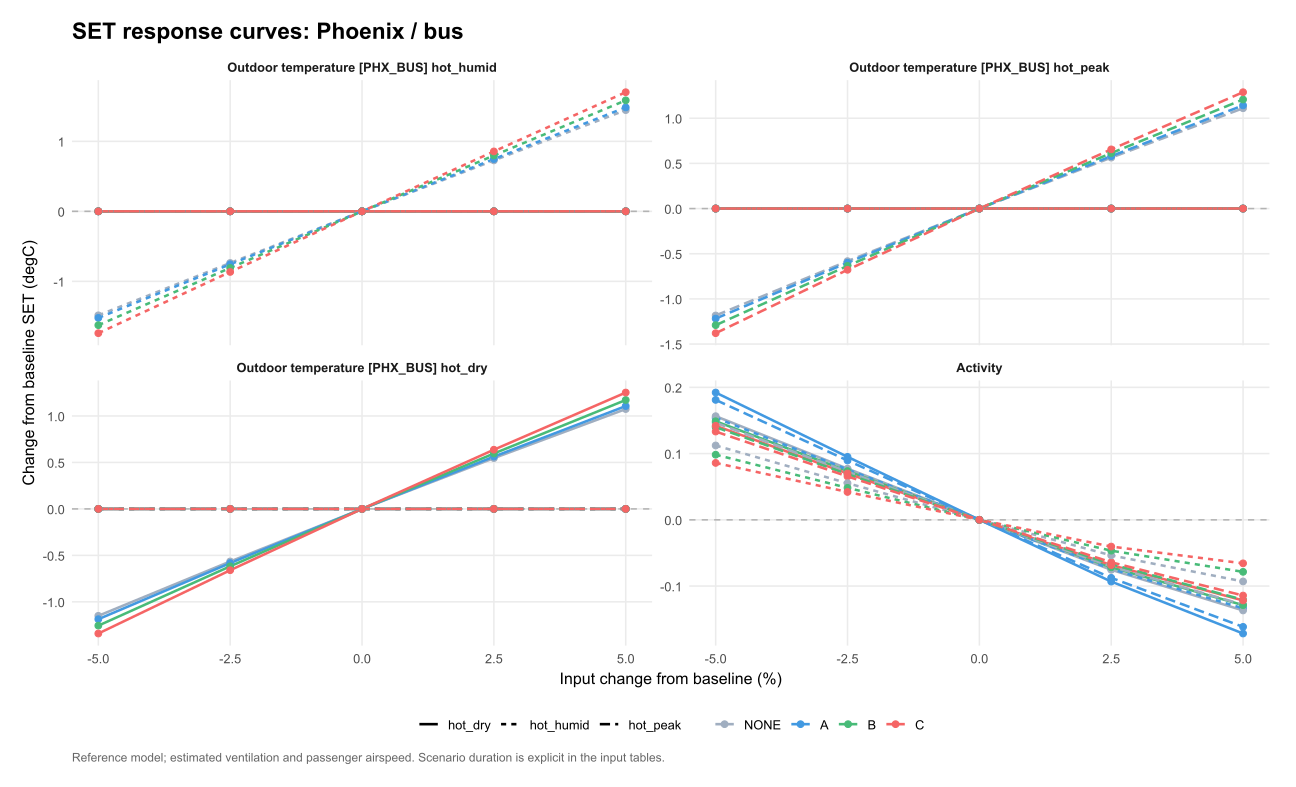

Values plotted in this chart, from the file beside it:
venue, scenario, option, parameter, value, mean_SET, mean_SET_drop, kWh, water_kg, purchase_cost, eta, L, comfort_basis, delta_eta, delta_L, chosen_option, baseline_choice, site, panel, base_SET, delta_SET, input_change, parameter_label
PHX_BUS, hot_peak, NONE, weather_occ.13.T, 46.72, 34.35, 0, 0, 0, 0, NA, 8.351, per_person, NA, -0.5821, C, C, Phoenix / bus, Phoenix / bus?hot_peak, 34.93, -0.5821, -2.5, Outdoor temperature [PHX_BUS] hot_peak
PHX_BUS, hot_peak, NONE, weather_occ.14.T, 41.57, 34.93, 0, 0, 0, 0, NA, 8.933, per_person, NA, 0, C, C, Phoenix / bus, Phoenix / bus?hot_peak, 34.93, -2.8421709430404e-14, -2.5, Outdoor temperature [PHX_BUS] hot_humid
PHX_BUS, hot_peak, NONE, weather_occ.14.T, 42.64, 34.93, 0, 0, 0, 0, NA, 8.933, per_person, NA, 0, C, C, Phoenix / bus, Phoenix / bus?hot_peak, 34.93, -2.8421709430404e-14, 0, Outdoor temperature [PHX_BUS] hot_humid
PHX_BUS, hot_peak, NONE, weather_occ.15.T, 44.13, 34.93, 0, 0, 0, 0, NA, 8.933, per_person, NA, 0, C, C, Phoenix / bus, Phoenix / bus?hot_peak, 34.93, -2.8421709430404e-14, -2.5, Outdoor temperature [PHX_BUS] hot_dry
PHX_BUS, hot_peak, NONE, weather_occ.13.T, 45.52, 33.75, 0, 0, 0, 0, NA, 7.749, per_person, NA, -1.184, C, C, Phoenix / bus, Phoenix / bus?hot_peak, 34.93, -1.184, -5, Outdoor temperature [PHX_BUS] hot_peak
PHX_BUS, hot_peak, NONE, weather_occ.15.T, 43, 34.93, 0, 0, 0, 0, NA, 8.933, per_person, NA, 0, C, C, Phoenix / bus, Phoenix / bus?hot_peak, 34.93, -2.8421709430404e-14, -5, Outdoor temperature [PHX_BUS] hot_dry
PHX_BUS, hot_peak, NONE, weather_occ.14.T, 40.51, 34.93, 0, 0, 0, 0, NA, 8.933, per_person, NA, 0, C, C, Phoenix / bus, Phoenix / bus?hot_peak, 34.93, -2.8421709430404e-14, -5, Outdoor temperature [PHX_BUS] hot_humid
PHX_BUS, hot_peak, NONE, weather_occ.15.T, 46.39, 34.93, 0, 0, 0, 0, NA, 8.933, per_person, NA, 0, C, C, Phoenix / bus, Phoenix / bus?hot_peak, 34.93, -2.8421709430404e-14, 2.5, Outdoor temperature [PHX_BUS] hot_dry
PHX_BUS, hot_peak, NONE, weather_occ.14.T, 43.71, 34.93, 0, 0, 0, 0, NA, 8.933, per_person, NA, 0, C, C, Phoenix / bus, Phoenix / bus?hot_peak, 34.93, -2.8421709430404e-14, 2.5, Outdoor temperature [PHX_BUS] hot_humid
PHX_BUS, hot_peak, NONE, weather_occ.15.T, 45.26, 34.93, 0, 0, 0, 0, NA, 8.933, per_person, NA, 0, C, C, Phoenix / bus, Phoenix / bus?hot_peak, 34.93, -2.8421709430404e-14, 0, Outdoor temperature [PHX_BUS] hot_dry
PHX_BUS, hot_peak, NONE, groups.1.met, 1, 34.93, 0, 0, 0, 0, NA, 8.933, per_person, NA, 0, C, C, Phoenix / bus, Phoenix / bus?hot_peak, 34.93, -2.8421709430404e-14, 0, Activity
PHX_BUS, hot_peak, NONE, weather_occ.15.T, 47.52, 34.93, 0, 0, 0, 0, NA, 8.933, per_person, NA, 0, C, C, Phoenix / bus, Phoenix / bus?hot_peak, 34.93, -2.8421709430404e-14, 5, Outdoor temperature [PHX_BUS] hot_dry
PHX_BUS, hot_peak, NONE, groups.1.met, 0.975, 35.01, 0, 0, 0, 0, NA, 9.005, per_person, NA, 0.07249, C, C, Phoenix / bus, Phoenix / bus?hot_peak, 34.93, 0.07249, -2.5, Activity
PHX_BUS, hot_peak, NONE, weather_occ.13.T, 47.92, 34.93, 0, 0, 0, 0, NA, 8.933, per_person, NA, 0, C, C, Phoenix / bus, Phoenix / bus?hot_peak, 34.93, -2.8421709430404e-14, 0, Outdoor temperature [PHX_BUS] hot_peak
PHX_BUS, hot_peak, NONE, weather_occ.13.T, 49.12, 35.5, 0, 0, 0, 0, NA, 9.497, per_person, NA, 0.564, C, C, Phoenix / bus, Phoenix / bus?hot_peak, 34.93, 0.564, 2.5, Outdoor temperature [PHX_BUS] hot_peak
PHX_BUS, hot_peak, NONE, groups.1.met, 1.05, 34.8, 0, 0, 0, 0, NA, 8.805, per_person, NA, -0.128, C, C, Phoenix / bus, Phoenix / bus?hot_peak, 34.93, -0.128, 5, Activity
PHX_BUS, hot_peak, NONE, groups.1.met, 1.025, 34.86, 0, 0, 0, 0, NA, 8.862, per_person, NA, -0.07041, C, C, Phoenix / bus, Phoenix / bus?hot_peak, 34.93, -0.07041, 2.5, Activity
PHX_BUS, hot_peak, NONE, weather_occ.14.T, 44.77, 34.93, 0, 0, 0, 0, NA, 8.933, per_person, NA, 0, C, C, Phoenix / bus, Phoenix / bus?hot_peak, 34.93, -2.8421709430404e-14, 5, Outdoor temperature [PHX_BUS] hot_humid
PHX_BUS, hot_peak, NONE, weather_occ.13.T, 50.32, 36.04, 0, 0, 0, 0, NA, 10.04, per_person, NA, 1.11, C, C, Phoenix / bus, Phoenix / bus?hot_peak, 34.93, 1.11, 5, Outdoor temperature [PHX_BUS] hot_peak
PHX_BUS, hot_peak, NONE, groups.1.met, 0.95, 35.08, 0, 0, 0, 0, NA, 9.079, per_person, NA, 0.1465, C, C, Phoenix / bus, Phoenix / bus?hot_peak, 34.93, 0.1465, -5, Activity
PHX_BUS, hot_peak, A, weather_occ.13.T, 46.72, 33.62, 0.7326, 0.25, 0, 1499, 2.931, 7.618, per_person, 0.0668, -0.5988, C, C, Phoenix / bus, Phoenix / bus?hot_peak, 34.22, -0.5988, -2.5, Outdoor temperature [PHX_BUS] hot_peak
PHX_BUS, hot_peak, A, weather_occ.13.T, 45.52, 33, 0.7499, 0.25, 0, 1499, 3, 6.999, per_person, 0.136, -1.218, C, C, Phoenix / bus, Phoenix / bus?hot_peak, 34.22, -1.218, -5, Outdoor temperature [PHX_BUS] hot_peak
PHX_BUS, hot_peak, A, weather_occ.13.T, 47.92, 34.22, 0.7159, 0.25, 0, 1499, 2.864, 8.217, per_person, 0, 0, C, C, Phoenix / bus, Phoenix / bus?hot_peak, 34.22, 4.2632564145606e-14, 0, Outdoor temperature [PHX_BUS] hot_peak
PHX_BUS, hot_peak, A, weather_occ.15.T, 44.13, 34.22, 0.7159, 0.25, 0, 1499, 2.864, 8.217, per_person, 0, 0, C, C, Phoenix / bus, Phoenix / bus?hot_peak, 34.22, 4.2632564145606e-14, -2.5, Outdoor temperature [PHX_BUS] hot_dry
PHX_BUS, hot_peak, A, weather_occ.14.T, 41.57, 34.22, 0.7159, 0.25, 0, 1499, 2.864, 8.217, per_person, 0, 0, C, C, Phoenix / bus, Phoenix / bus?hot_peak, 34.22, 4.2632564145606e-14, -2.5, Outdoor temperature [PHX_BUS] hot_humid
PHX_BUS, hot_peak, A, weather_occ.15.T, 45.26, 34.22, 0.7159, 0.25, 0, 1499, 2.864, 8.217, per_person, 0, 0, C, C, Phoenix / bus, Phoenix / bus?hot_peak, 34.22, 4.2632564145606e-14, 0, Outdoor temperature [PHX_BUS] hot_dry
PHX_BUS, hot_peak, A, weather_occ.14.T, 40.51, 34.22, 0.7159, 0.25, 0, 1499, 2.864, 8.217, per_person, 0, 0, C, C, Phoenix / bus, Phoenix / bus?hot_peak, 34.22, 4.2632564145606e-14, -5, Outdoor temperature [PHX_BUS] hot_humid
PHX_BUS, hot_peak, A, weather_occ.13.T, 50.32, 35.36, 0.6843, 0.25, 0, 1499, 2.737, 9.359, per_person, -0.1263, 1.142, C, C, Phoenix / bus, Phoenix / bus?hot_peak, 34.22, 1.142, 5, Outdoor temperature [PHX_BUS] hot_peak
PHX_BUS, hot_peak, A, groups.1.met, 1, 34.22, 0.7159, 0.25, 0, 1499, 2.864, 8.217, per_person, 0, 0, C, C, Phoenix / bus, Phoenix / bus?hot_peak, 34.22, 4.2632564145606e-14, 0, Activity
PHX_BUS, hot_peak, A, weather_occ.14.T, 42.64, 34.22, 0.7159, 0.25, 0, 1499, 2.864, 8.217, per_person, 0, 0, C, C, Phoenix / bus, Phoenix / bus?hot_peak, 34.22, 4.2632564145606e-14, 0, Outdoor temperature [PHX_BUS] hot_humid
PHX_BUS, hot_peak, A, weather_occ.15.T, 43, 34.22, 0.7159, 0.25, 0, 1499, 2.864, 8.217, per_person, 0, 0, C, C, Phoenix / bus, Phoenix / bus?hot_peak, 34.22, 4.2632564145606e-14, -5, Outdoor temperature [PHX_BUS] hot_dry
PHX_BUS, hot_peak, A, weather_occ.15.T, 46.39, 34.22, 0.7159, 0.25, 0, 1499, 2.864, 8.217, per_person, 0, 0, C, C, Phoenix / bus, Phoenix / bus?hot_peak, 34.22, 4.2632564145606e-14, 2.5, Outdoor temperature [PHX_BUS] hot_dry
PHX_BUS, hot_peak, A, weather_occ.13.T, 49.12, 34.8, 0.6999, 0.25, 0, 1499, 2.799, 8.797, per_person, -0.0643, 0.58, C, C, Phoenix / bus, Phoenix / bus?hot_peak, 34.22, 0.58, 2.5, Outdoor temperature [PHX_BUS] hot_peak
PHX_BUS, hot_peak, A, groups.1.met, 1.025, 34.13, 0.7331, 0.25, 0, 1499, 2.932, 8.129, per_person, 0.06867, -0.08758, C, C, Phoenix / bus, Phoenix / bus?hot_peak, 34.22, -0.08758, 2.5, Activity
PHX_BUS, hot_peak, A, groups.1.met, 0.975, 34.31, 0.6989, 0.25, 0, 1499, 2.795, 8.306, per_person, -0.06826, 0.08955, C, C, Phoenix / bus, Phoenix / bus?hot_peak, 34.22, 0.08955, -2.5, Activity
PHX_BUS, hot_peak, A, groups.1.met, 1.05, 34.06, 0.7495, 0.25, 0, 1499, 2.998, 8.055, per_person, 0.1343, -0.1616, C, C, Phoenix / bus, Phoenix / bus?hot_peak, 34.22, -0.1616, 5, Activity
PHX_BUS, hot_peak, A, groups.1.met, 0.95, 34.4, 0.6814, 0.25, 0, 1499, 2.726, 8.398, per_person, -0.1382, 0.181, C, C, Phoenix / bus, Phoenix / bus?hot_peak, 34.22, 0.181, -5, Activity
PHX_BUS, hot_peak, A, weather_occ.14.T, 44.77, 34.22, 0.7159, 0.25, 0, 1499, 2.864, 8.217, per_person, 0, 0, C, C, Phoenix / bus, Phoenix / bus?hot_peak, 34.22, 4.2632564145606e-14, 5, Outdoor temperature [PHX_BUS] hot_humid
PHX_BUS, hot_peak, A, weather_occ.15.T, 47.52, 34.22, 0.7159, 0.25, 0, 1499, 2.864, 8.217, per_person, 0, 0, C, C, Phoenix / bus, Phoenix / bus?hot_peak, 34.22, 4.2632564145606e-14, 5, Outdoor temperature [PHX_BUS] hot_dry
PHX_BUS, hot_peak, A, weather_occ.14.T, 43.71, 34.22, 0.7159, 0.25, 0, 1499, 2.864, 8.217, per_person, 0, 0, C, C, Phoenix / bus, Phoenix / bus?hot_peak, 34.22, 4.2632564145606e-14, 2.5, Outdoor temperature [PHX_BUS] hot_humid
PHX_BUS, hot_peak, B, weather_occ.13.T, 46.72, 33.61, 0.7375, 1.2, 30.98, 4159, 0.6146, 7.613, per_person, 0.04367, -0.6345, C, C, Phoenix / bus, Phoenix / bus?hot_peak, 34.25, -0.6345, -2.5, Outdoor temperature [PHX_BUS] hot_peak
PHX_BUS, hot_peak, B, weather_occ.13.T, 47.92, 34.25, 0.6851, 1.2, 30.84, 4159, 0.5709, 8.248, per_person, 0, 0, C, C, Phoenix / bus, Phoenix / bus?hot_peak, 34.25, -2.8421709430404e-14, 0, Outdoor temperature [PHX_BUS] hot_peak
PHX_BUS, hot_peak, B, weather_occ.15.T, 46.39, 34.25, 0.6851, 1.2, 30.84, 4159, 0.5709, 8.248, per_person, 0, 0, C, C, Phoenix / bus, Phoenix / bus?hot_peak, 34.25, -2.8421709430404e-14, 2.5, Outdoor temperature [PHX_BUS] hot_dry
PHX_BUS, hot_peak, B, weather_occ.14.T, 41.57, 34.25, 0.6851, 1.2, 30.84, 4159, 0.5709, 8.248, per_person, 0, 0, C, C, Phoenix / bus, Phoenix / bus?hot_peak, 34.25, -2.8421709430404e-14, -2.5, Outdoor temperature [PHX_BUS] hot_humid
PHX_BUS, hot_peak, B, weather_occ.15.T, 43, 34.25, 0.6851, 1.2, 30.84, 4159, 0.5709, 8.248, per_person, 0, 0, C, C, Phoenix / bus, Phoenix / bus?hot_peak, 34.25, -2.8421709430404e-14, -5, Outdoor temperature [PHX_BUS] hot_dry
PHX_BUS, hot_peak, B, groups.1.met, 1.025, 34.18, 0.6816, 1.2, 30.84, 4159, 0.568, 8.181, per_person, -0.002912, -0.06692, C, C, Phoenix / bus, Phoenix / bus?hot_peak, 34.25, -0.06692, 2.5, Activity
PHX_BUS, hot_peak, B, weather_occ.14.T, 42.64, 34.25, 0.6851, 1.2, 30.84, 4159, 0.5709, 8.248, per_person, 0, 0, C, C, Phoenix / bus, Phoenix / bus?hot_peak, 34.25, -2.8421709430404e-14, 0, Outdoor temperature [PHX_BUS] hot_humid
PHX_BUS, hot_peak, B, weather_occ.15.T, 44.13, 34.25, 0.6851, 1.2, 30.84, 4159, 0.5709, 8.248, per_person, 0, 0, C, C, Phoenix / bus, Phoenix / bus?hot_peak, 34.25, -2.8421709430404e-14, -2.5, Outdoor temperature [PHX_BUS] hot_dry
PHX_BUS, hot_peak, B, groups.1.met, 1, 34.25, 0.6851, 1.2, 30.84, 4159, 0.5709, 8.248, per_person, 0, 0, C, C, Phoenix / bus, Phoenix / bus?hot_peak, 34.25, -2.8421709430404e-14, 0, Activity
PHX_BUS, hot_peak, B, groups.1.met, 0.95, 34.39, 0.6917, 1.2, 30.84, 4159, 0.5764, 8.387, per_person, 0.005532, 0.1398, C, C, Phoenix / bus, Phoenix / bus?hot_peak, 34.25, 0.1398, -5, Activity
PHX_BUS, hot_peak, B, weather_occ.13.T, 45.52, 32.96, 0.792, 1.2, 31.13, 4159, 0.66, 6.957, per_person, 0.08913, -1.291, C, C, Phoenix / bus, Phoenix / bus?hot_peak, 34.25, -1.291, -5, Outdoor temperature [PHX_BUS] hot_peak
PHX_BUS, hot_peak, B, groups.1.met, 0.975, 34.32, 0.6886, 1.2, 30.84, 4159, 0.5739, 8.316, per_person, 0.002955, 0.06894, C, C, Phoenix / bus, Phoenix / bus?hot_peak, 34.25, 0.06894, -2.5, Activity
PHX_BUS, hot_peak, B, weather_occ.13.T, 50.32, 35.45, 0.5885, 1.2, 30.57, 4159, 0.4904, 9.455, per_person, -0.08052, 1.207, C, C, Phoenix / bus, Phoenix / bus?hot_peak, 34.25, 1.207, 5, Outdoor temperature [PHX_BUS] hot_peak
PHX_BUS, hot_peak, B, weather_occ.14.T, 44.77, 34.25, 0.6851, 1.2, 30.84, 4159, 0.5709, 8.248, per_person, 0, 0, C, C, Phoenix / bus, Phoenix / bus?hot_peak, 34.25, -2.8421709430404e-14, 5, Outdoor temperature [PHX_BUS] hot_humid
PHX_BUS, hot_peak, B, weather_occ.15.T, 45.26, 34.25, 0.6851, 1.2, 30.84, 4159, 0.5709, 8.248, per_person, 0, 0, C, C, Phoenix / bus, Phoenix / bus?hot_peak, 34.25, -2.8421709430404e-14, 0, Outdoor temperature [PHX_BUS] hot_dry
PHX_BUS, hot_peak, B, weather_occ.15.T, 47.52, 34.25, 0.6851, 1.2, 30.84, 4159, 0.5709, 8.248, per_person, 0, 0, C, C, Phoenix / bus, Phoenix / bus?hot_peak, 34.25, -2.8421709430404e-14, 5, Outdoor temperature [PHX_BUS] hot_dry
PHX_BUS, hot_peak, B, weather_occ.13.T, 49.12, 34.86, 0.6353, 1.2, 30.7, 4159, 0.5294, 8.861, per_person, -0.04149, 0.6138, C, C, Phoenix / bus, Phoenix / bus?hot_peak, 34.25, 0.6138, 2.5, Outdoor temperature [PHX_BUS] hot_peak
PHX_BUS, hot_peak, B, weather_occ.14.T, 40.51, 34.25, 0.6851, 1.2, 30.84, 4159, 0.5709, 8.248, per_person, 0, 0, C, C, Phoenix / bus, Phoenix / bus?hot_peak, 34.25, -2.8421709430404e-14, -5, Outdoor temperature [PHX_BUS] hot_humid
PHX_BUS, hot_peak, B, weather_occ.14.T, 43.71, 34.25, 0.6851, 1.2, 30.84, 4159, 0.5709, 8.248, per_person, 0, 0, C, C, Phoenix / bus, Phoenix / bus?hot_peak, 34.25, -2.8421709430404e-14, 2.5, Outdoor temperature [PHX_BUS] hot_humid
PHX_BUS, hot_peak, B, groups.1.met, 1.05, 34.13, 0.6778, 1.2, 30.84, 4159, 0.5648, 8.127, per_person, -0.006091, -0.1207, C, C, Phoenix / bus, Phoenix / bus?hot_peak, 34.25, -0.1207, 5, Activity
... 180 more rows
